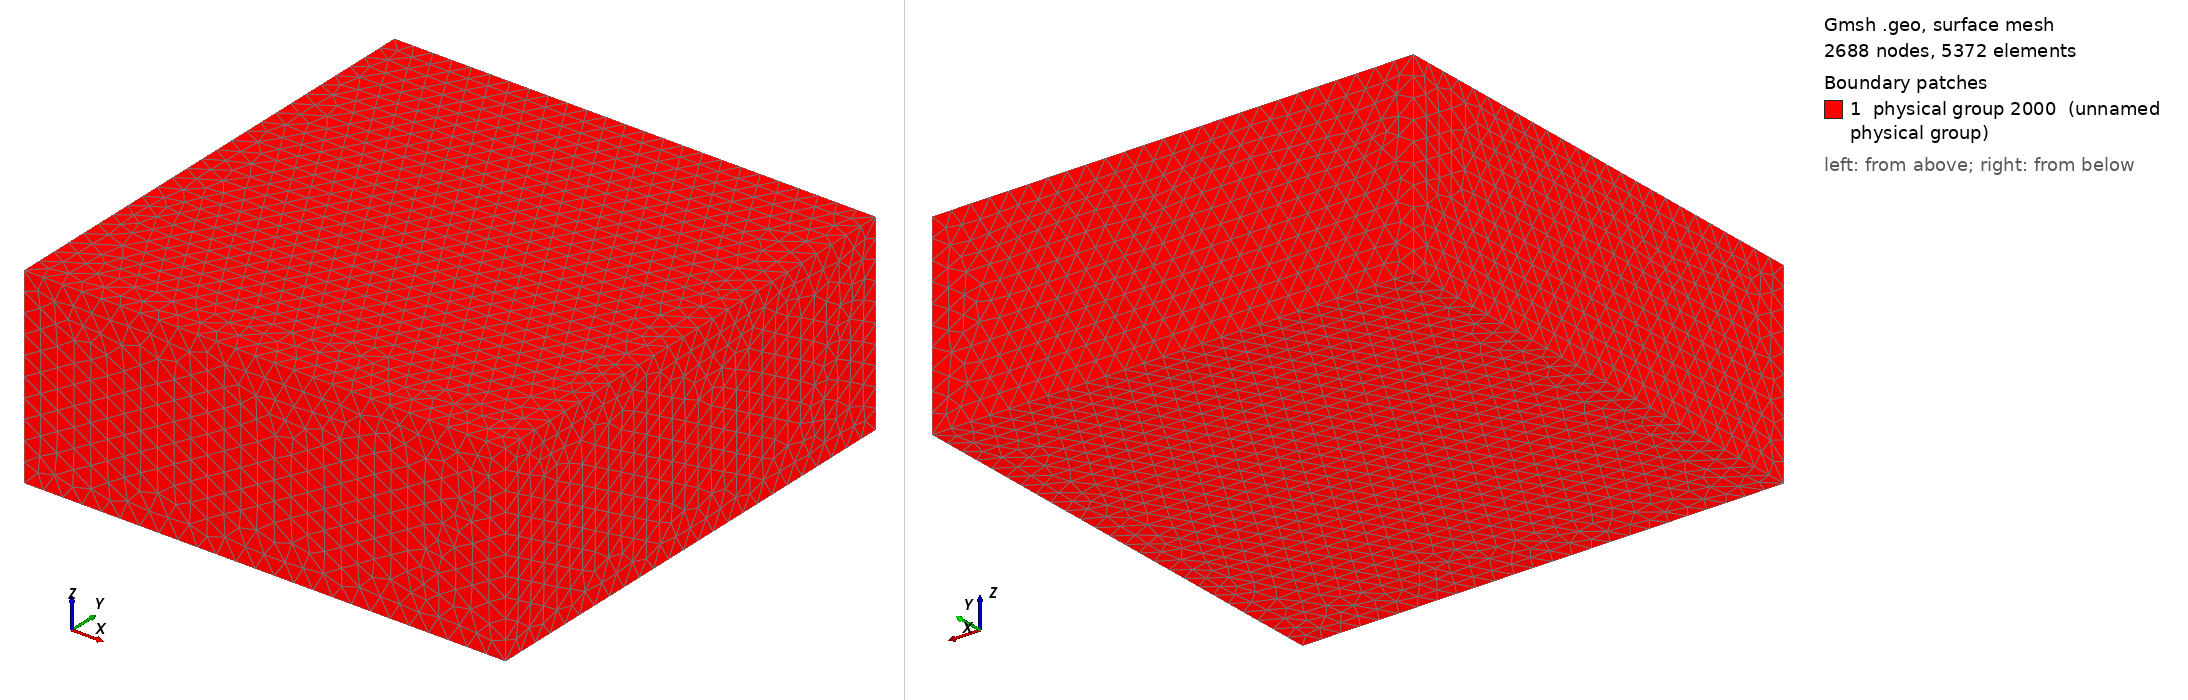

Gmsh geometry script, surface-meshed: 2688 nodes, 5372 surface elements. Boundary patches (legend numbers): 1 physical group 2000 (unnamed physical group). Left view from above one corner, right view from below the opposite corner. Legend entries are the model's physical surfaces. The drawing asked Gmsh for element sizes between 1% and 20% of the model's largest extent; the script's own settings can give other sizes.

=== FS3D-HMPM.geo (drawn) ===
cl = .04;
L = 1.0;
alpha = 0.4;

Point(1) = {0, 0, 0, cl};
Point(2) = {L, 0, 0, cl};
Point(3) = {L, L, 0, cl};
Point(4) = {0, L, 0, cl};
Point(5) = {0, L, alpha*L, cl};
Point(6) = {0, 0, alpha*L, cl};
Point(10) = {L, 0, alpha*L, cl};
Point(14) = {L, L, alpha*L, cl};

Line(1) = {4, 1};
Line(2) = {1, 2};
Line(3) = {2, 3};
Line(4) = {3, 4};
Line(8) = {5, 6};
Line(9) = {6, 10};
Line(10) = {10, 14};
Line(11) = {14, 5};
Line(12) = {6, 1};
Line(13) = {4, 5};
Line(14) = {14, 3};
Line(15) = {10, 2};

Line Loop(6) = {1, 2, 3, 4};
Plane Surface(6) = {6};

Line Loop(7) = {8, 9, 10, 11};
Plane Surface(7) = {7};

Line Loop(17) = {8, 12, -1, 13};
Plane Surface(17) = {17};

Line Loop(19) = {13, -11, 14, 4};
Plane Surface(19) = {19};

Line Loop(21) = {14, -3, -15, 10};
Plane Surface(21) = {21};

Line Loop(23) = {15, -2, -12, 9};
Plane Surface(23) = {23};

Surface Loop(1)={6,7,17,19,21,23};
Volume(1)={1};

Physical Line(10) = {12};					// Poco Injetor
Physical Line(51) = {14};					// Poco Produtor
Physical Surface(2000) = {6,7,17,19,21,23};	// Faces de Contorno
Physical Volume(3000) = {1};				// Define meio poroso
